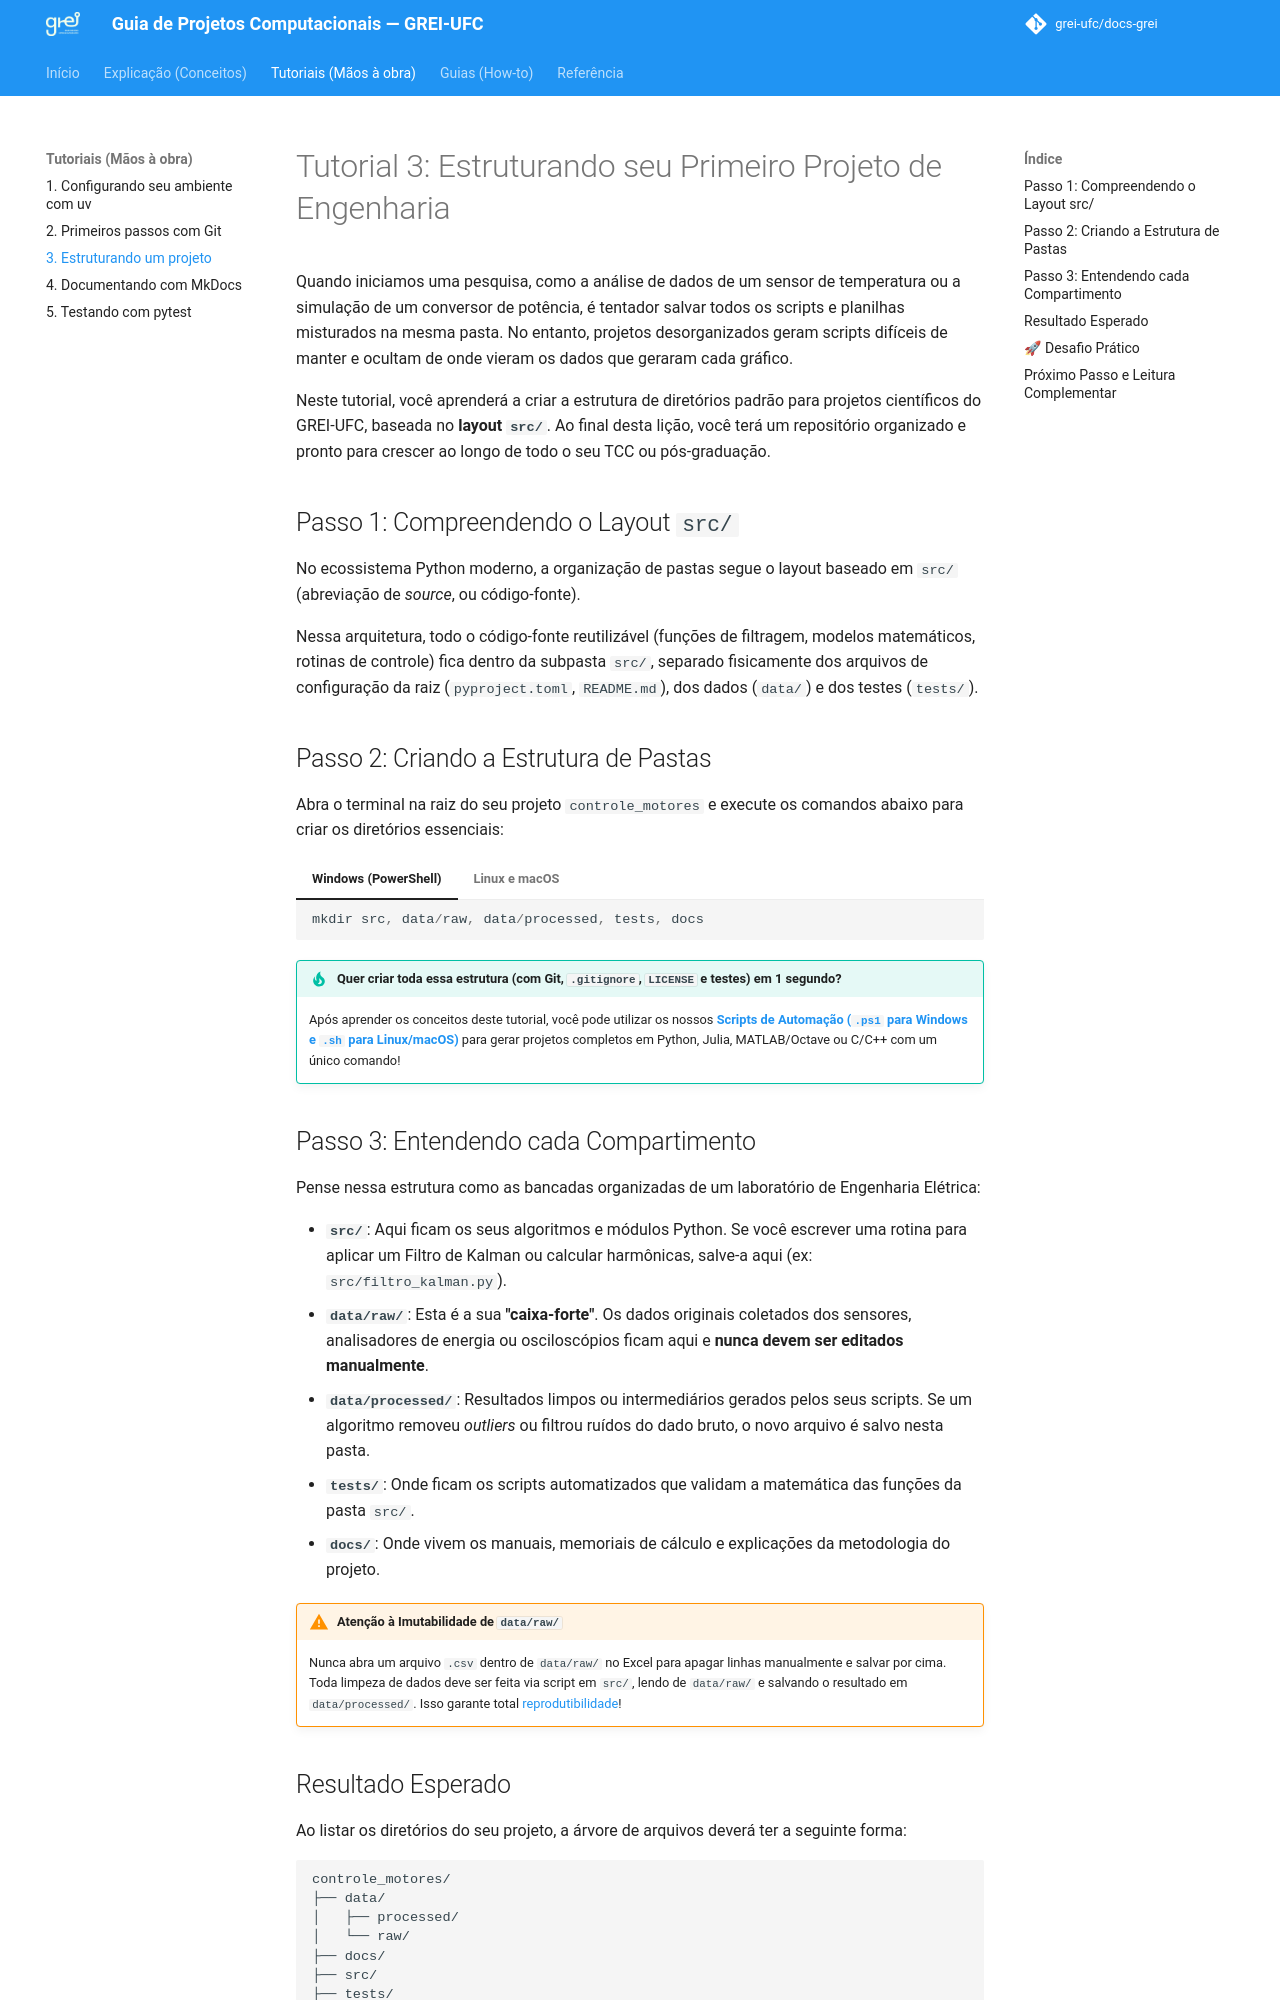

repository: grei-ufc/docs-grei · page: tutorials/estrutura-projeto/index.html · generator: mkdocs

# Tutorial 3: Estruturando seu Primeiro Projeto de Engenharia

Quando iniciamos uma pesquisa, como a análise de dados de um sensor de temperatura ou a simulação de um conversor de potência, é tentador salvar todos os scripts e planilhas misturados na mesma pasta. No entanto, projetos desorganizados geram scripts difíceis de manter e ocultam de onde vieram os dados que geraram cada gráfico.

Neste tutorial, você aprenderá a criar a estrutura de diretórios padrão para projetos científicos do GREI-UFC, baseada no **layout `src/`**. Ao final desta lição, você terá um repositório organizado e pronto para crescer ao longo de todo o seu TCC ou pós-graduação.

## Passo 1: Compreendendo o Layout `src/`

No ecossistema Python moderno, a organização de pastas segue o layout baseado em `src/` (abreviação de *source*, ou código-fonte).

Nessa arquitetura, todo o código-fonte reutilizável (funções de filtragem, modelos matemáticos, rotinas de controle) fica dentro da subpasta `src/`, separado fisicamente dos arquivos de configuração da raiz (`pyproject.toml`, `README.md`), dos dados (`data/`) e dos testes (`tests/`).

## Passo 2: Criando a Estrutura de Pastas

Abra o terminal na raiz do seu projeto `controle_motores` e execute os comandos abaixo para criar os diretórios essenciais:

=== "Windows (PowerShell)"

    ```powershell
    mkdir src, data/raw, data/processed, tests, docs
    ```

=== "Linux e macOS"

    ```bash
    mkdir -p src data/raw data/processed tests docs
    ```

!!! tip "Quer criar toda essa estrutura (com Git, `.gitignore`, `LICENSE` e testes) em 1 segundo?"
    Após aprender os conceitos deste tutorial, você pode utilizar os nossos [**Scripts de Automação (`.ps1` para Windows e `.sh` para Linux/macOS)**](../how-to/automatizar-criacao-projeto.md) para gerar projetos completos em Python, Julia, MATLAB/Octave ou C/C++ com um único comando!

## Passo 3: Entendendo cada Compartimento

Pense nessa estrutura como as bancadas organizadas de um laboratório de Engenharia Elétrica:

* **`src/`**: Aqui ficam os seus algoritmos e módulos Python. Se você escrever uma rotina para aplicar um Filtro de Kalman ou calcular harmônicas, salve-a aqui (ex: `src/filtro_kalman.py`).
* **`data/raw/`**: Esta é a sua **"caixa-forte"**. Os dados originais coletados dos sensores, analisadores de energia ou osciloscópios ficam aqui e **nunca devem ser editados manualmente**.
* **`data/processed/`**: Resultados limpos ou intermediários gerados pelos seus scripts. Se um algoritmo removeu *outliers* ou filtrou ruídos do dado bruto, o novo arquivo é salvo nesta pasta.
* **`tests/`**: Onde ficam os scripts automatizados que validam a matemática das funções da pasta `src/`.
* **`docs/`**: Onde vivem os manuais, memoriais de cálculo e explicações da metodologia do projeto.

!!! warning "Atenção à Imutabilidade de `data/raw/`"
    Nunca abra um arquivo `.csv` dentro de `data/raw/` no Excel para apagar linhas manualmente e salvar por cima. Toda limpeza de dados deve ser feita via script em `src/`, lendo de `data/raw/` e salvando o resultado em `data/processed/`. Isso garante total [reprodutibilidade](../explanation/reproducibilidade.md)!
